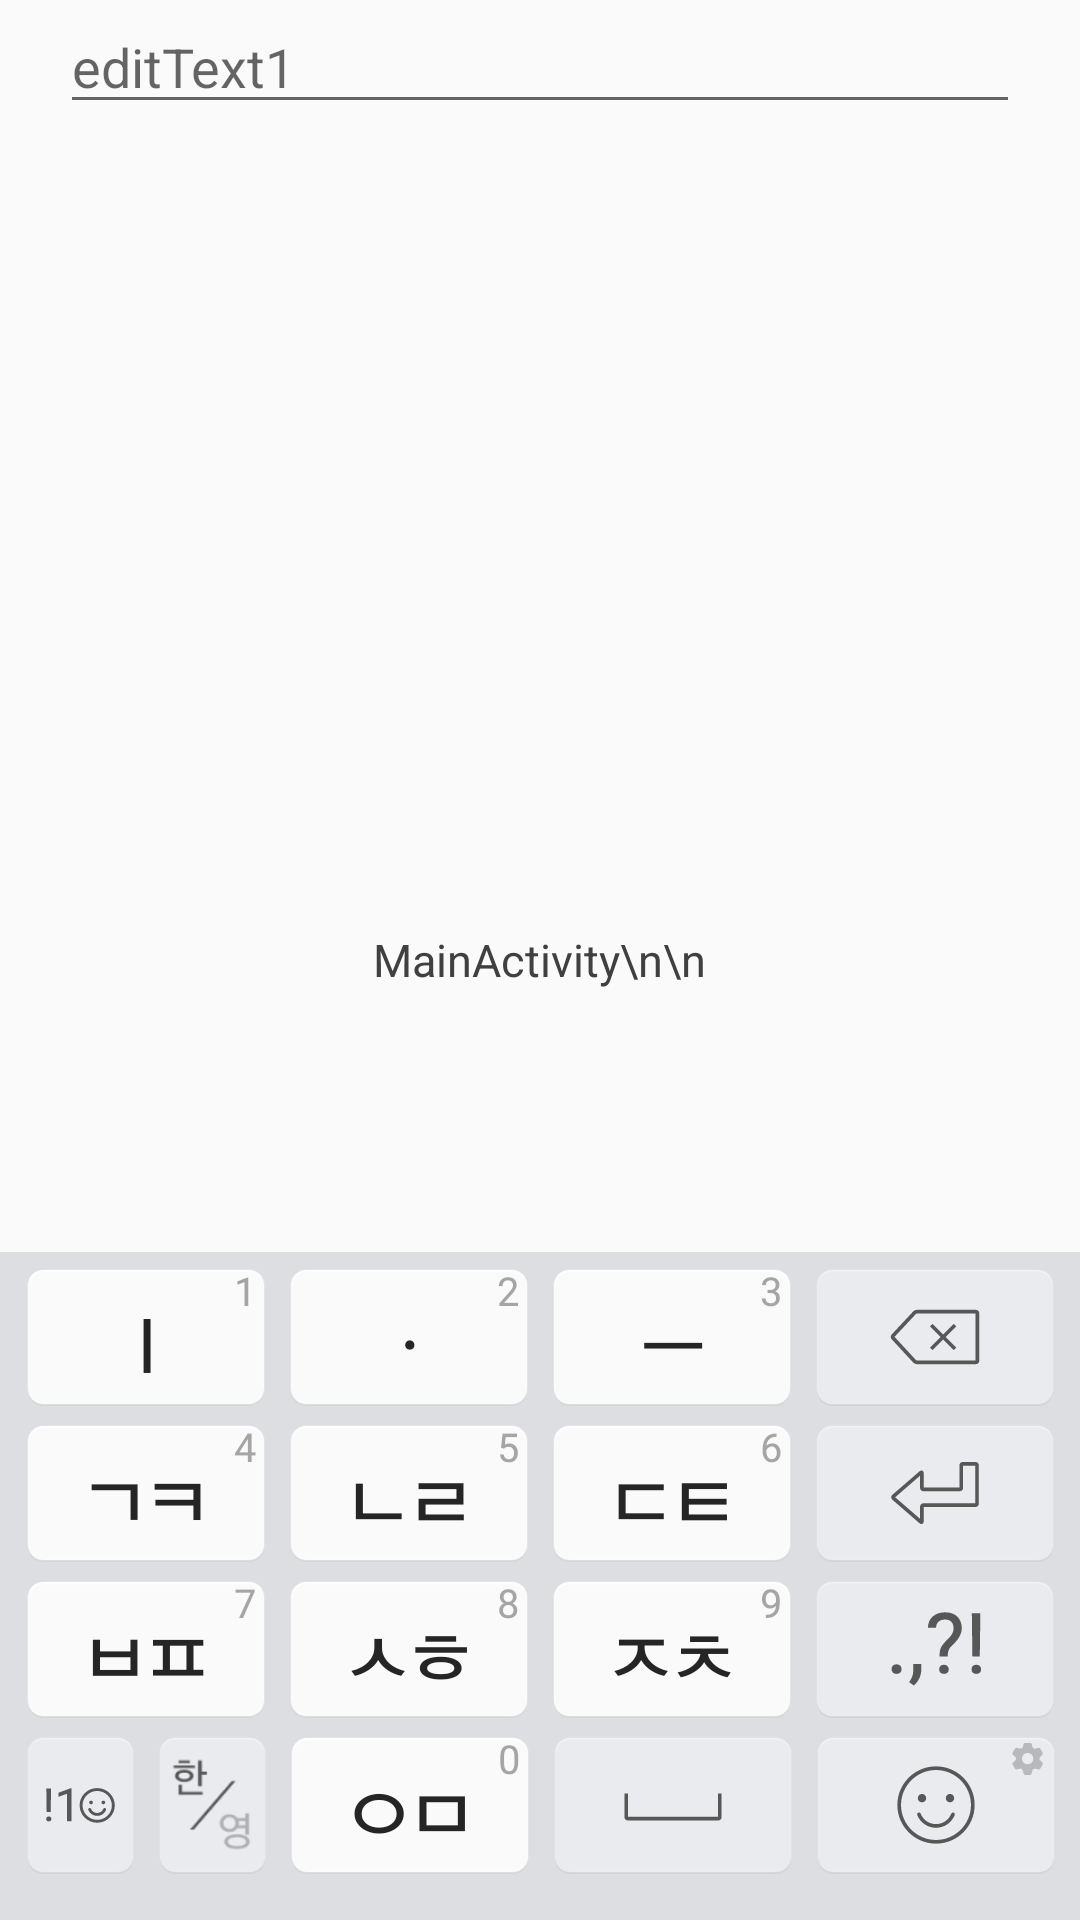

This screen was rendered from an Android layout file. Write that file and the resources it references.
<!-- AndroidManifest.xml: application theme AppTheme -->
<!-- res/layout/activity_main.xml -->
<RelativeLayout xmlns:android="http://schemas.android.com/apk/res/android"
	android:id="@+id/rootLayout"
	android:layout_width="match_parent"
	android:layout_height="match_parent">

	<ScrollView
		android:id="@+id/scrollView"
		android:layout_width="match_parent"
		android:layout_height="match_parent"
		android:fillViewport="true">

		<RelativeLayout
			android:layout_width="match_parent"
			android:layout_height="match_parent">

			<TextView
				android:id="@+id/textView1"
				style="@style/basicTextViewStyle"
				android:layout_width="wrap_content"
				android:layout_height="100dp"
				android:layout_centerInParent="true"
				android:text="MainActivity\n\n" />

			<EditText
				android:id="@+id/editText1"
				android:layout_width="match_parent"
				android:layout_height="wrap_content"
				android:layout_marginLeft="20dp"
				android:layout_marginRight="20dp"
				android:layout_alignParentTop="true"
				android:lines="1"
				android:textColor="@android:color/black"
				android:hint="editText1"
				android:imeOptions="flagNoExtractUi" />

			<EditText
				android:id="@+id/editText2"
				android:layout_width="match_parent"
				android:layout_height="wrap_content"
				android:layout_marginLeft="20dp"
				android:layout_marginRight="20dp"
				android:layout_centerHorizontal="true"
				android:layout_above="@+id/editText3"
				android:lines="1"
				android:textColor="@android:color/black"
				android:hint="editText2"
				android:imeOptions="flagNoExtractUi" />

			<EditText
				android:id="@+id/editText3"
				android:layout_width="match_parent"
				android:layout_height="wrap_content"
				android:layout_marginLeft="20dp"
				android:layout_marginRight="20dp"
				android:layout_centerHorizontal="true"
				android:layout_above="@+id/editText4"
				android:lines="1"
				android:textColor="@android:color/black"
				android:hint="editText3"
				android:imeOptions="flagNoExtractUi" />

			<EditText
				android:id="@+id/editText4"
				android:layout_width="match_parent"
				android:layout_height="wrap_content"
				android:layout_marginLeft="20dp"
				android:layout_marginRight="20dp"
				android:layout_centerHorizontal="true"
				android:layout_above="@+id/editText5"
				android:lines="1"
				android:textColor="@android:color/black"
				android:hint="editText4"
				android:imeOptions="flagNoExtractUi" />

			<EditText
				android:id="@+id/editText5"
				android:layout_width="match_parent"
				android:layout_height="wrap_content"
				android:layout_marginLeft="20dp"
				android:layout_marginRight="20dp"
				android:layout_centerHorizontal="true"
				android:layout_above="@+id/editText6"
				android:lines="1"
				android:textColor="@android:color/black"
				android:hint="editText5"
				android:imeOptions="flagNoExtractUi" />

			<EditText
				android:id="@+id/editText6"
				android:layout_width="match_parent"
				android:layout_height="wrap_content"
				android:layout_marginLeft="20dp"
				android:layout_marginRight="20dp"
				android:layout_centerHorizontal="true"
				android:layout_alignParentBottom="true"
				android:lines="1"
				android:textColor="@android:color/black"
				android:hint="editText6"
				android:imeOptions="flagNoExtractUi" />

		</RelativeLayout>

	</ScrollView>

	<FrameLayout
		android:id="@+id/list_fragment_container"
		android:layout_width="match_parent"
		android:layout_height="match_parent"/>

	<ImageView
		android:id="@+id/keyboardView"
		android:layout_width="match_parent"
		android:layout_height="wrap_content"
		android:layout_alignParentBottom="true"
		android:adjustViewBounds="true"
		android:src="@drawable/img_keyboard" />
</RelativeLayout>
<!-- resources referenced by this layout -->
<resources>
  <!-- drawable img_keyboard: png bitmap (drawable, 46479 bytes) -->
  <style name="basicTextViewStyle">
  		<item name="android:paddingLeft">@dimen/activity_horizontal_margin</item>
  		<item name="android:paddingRight">@dimen/activity_horizontal_margin</item>
  		<item name="android:paddingTop">@dimen/activity_vertical_margin</item>
  		<item name="android:paddingBottom">@dimen/activity_vertical_margin</item>
  		<item name="android:textSize">15sp</item>
  		<item name="android:textColor">@color/color_text</item>
  		<item name="android:gravity">center</item>
  	</style>
  <style name="AppTheme" parent="Theme.AppCompat.Light.DarkActionBar">
  		
  		<item name="colorPrimary">@color/colorPrimary</item>
  		<item name="colorPrimaryDark">@color/colorPrimaryDark</item>
  		<item name="colorAccent">@color/colorAccent</item>
  	</style>
  <dimen name="activity_horizontal_margin">16dp</dimen>
  <dimen name="activity_vertical_margin">16dp</dimen>
  <color name="color_text">#404040</color>
  <color name="colorPrimary">#008577</color>
  <color name="colorPrimaryDark">#00574B</color>
  <color name="colorAccent">#D81B60</color>
</resources>
